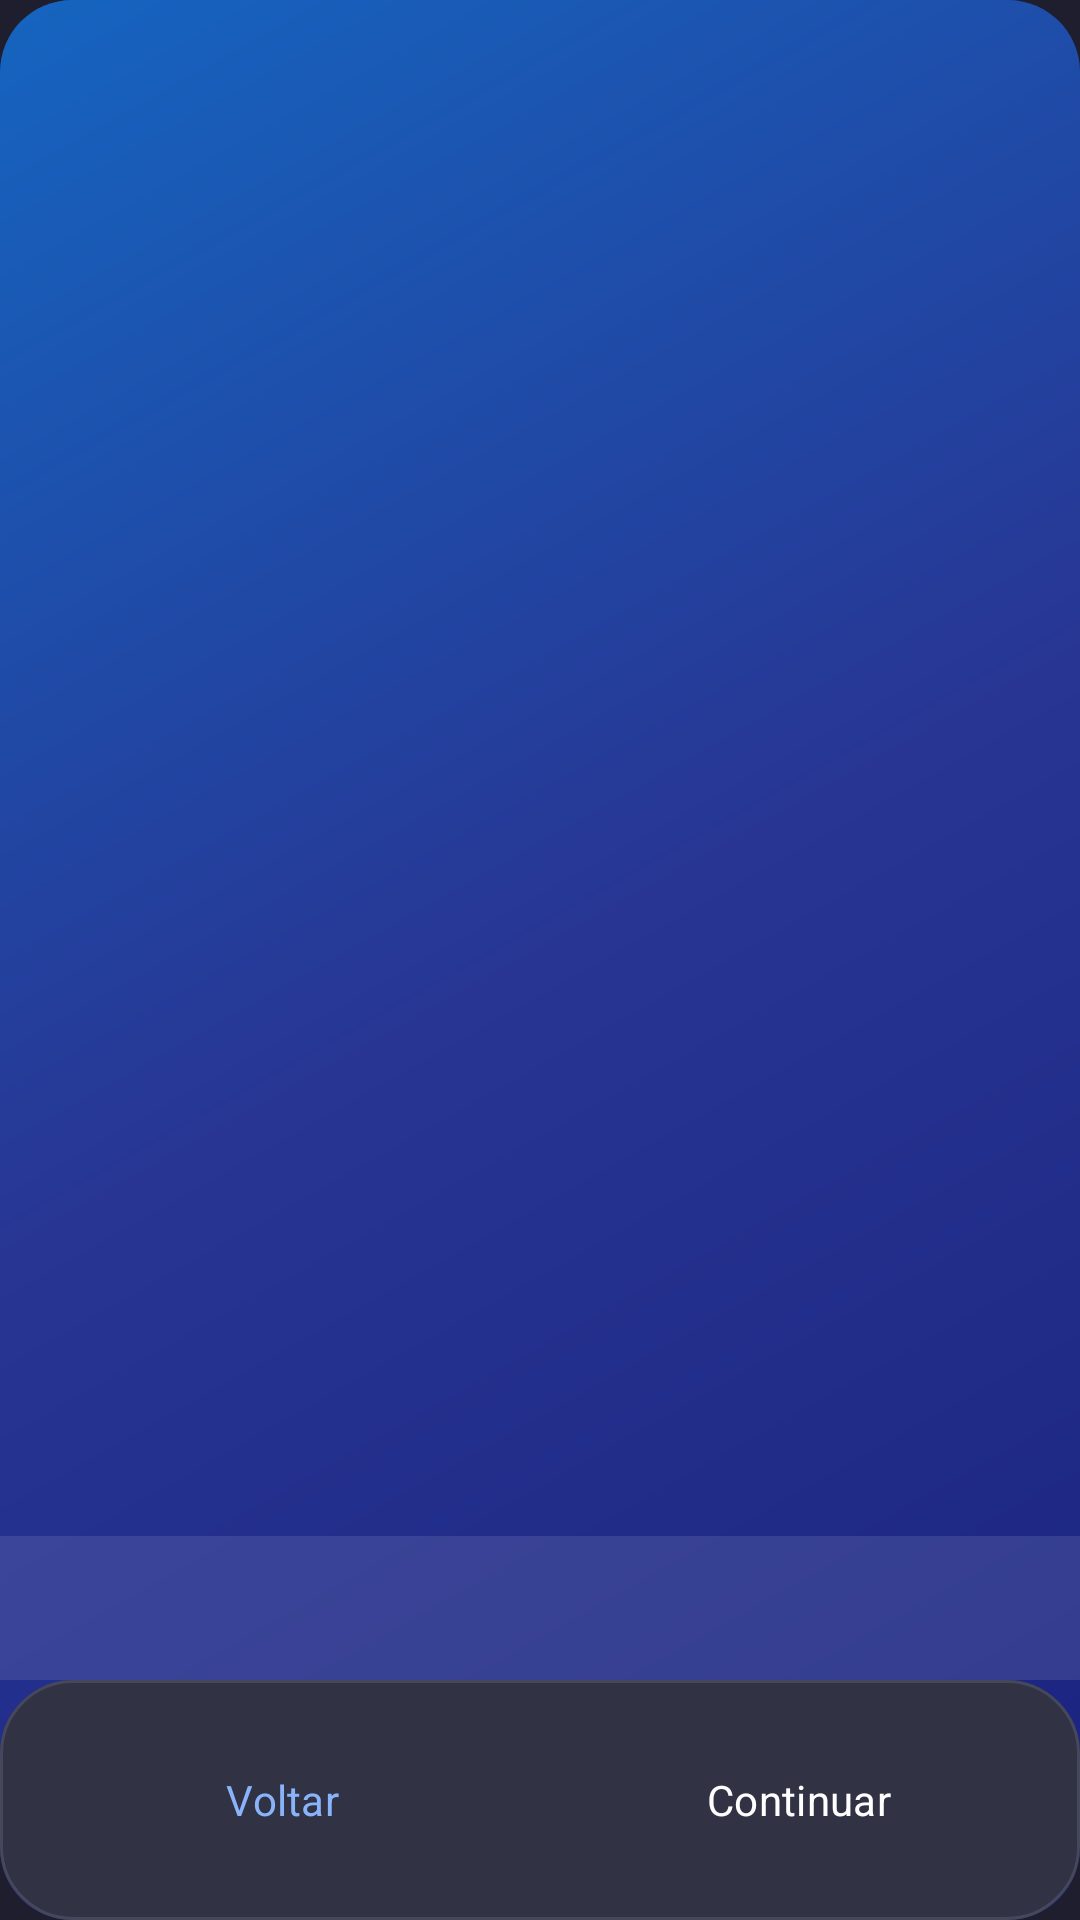

Produce the Android XML layout that renders to this screen, including the resource entries it uses.
<!-- AndroidManifest.xml: activity theme Theme.LGPDEducacional -->
<!-- res/layout/activity_onboarding.xml -->
<?xml version="1.0" encoding="utf-8"?>
<LinearLayout xmlns:android="http://schemas.android.com/apk/res/android"
    xmlns:app="http://schemas.android.com/apk/res-auto"
    android:layout_width="match_parent"
    android:layout_height="match_parent"
    android:orientation="vertical"
    android:background="@drawable/bg_gradient_primary">

    
    <androidx.viewpager2.widget.ViewPager2
        android:id="@+id/viewPager"
        android:layout_width="match_parent"
        android:layout_height="0dp"
        android:layout_weight="1" />

    
    <com.google.android.material.tabs.TabLayout
        android:id="@+id/tabLayout"
        android:layout_width="match_parent"
        android:layout_height="wrap_content"
        android:background="#1AFFFFFF"
        android:elevation="0dp"
        app:tabIndicatorColor="@color/white"
        app:tabIndicatorFullWidth="false"
        app:tabIndicatorHeight="3dp"
        app:tabRippleColor="@color/primary_light"
        app:tabSelectedTextColor="@color/white"
        app:tabTextColor="#E2E8F0" />

    
    <LinearLayout
        android:layout_width="match_parent"
        android:layout_height="wrap_content"
        android:orientation="horizontal"
        android:padding="16dp"
        android:gravity="center"
        android:background="@drawable/bg_glass_card">

        <Button
            android:id="@+id/btnSkip"
            style="@style/Button.Secondary"
            android:layout_width="0dp"
            android:layout_height="wrap_content"
            android:layout_weight="1"
            android:layout_marginEnd="8dp"
            android:backgroundTint="#F2FFFFFF"
            android:text="@string/button_back" />

        <Button
            android:id="@+id/btnNext"
            style="@style/Button.Primary"
            android:layout_width="0dp"
            android:layout_height="wrap_content"
            android:layout_weight="1"
            android:layout_marginStart="8dp"
            android:text="@string/button_continue" />

    </LinearLayout>

</LinearLayout>
<!-- resources referenced by this layout -->
<resources>
  <color name="primary_light">#B4CAFB</color>
  <color name="white">#FFFFFF</color>
  <!-- drawable bg_glass_card (drawable) -->
  <?xml version="1.0" encoding="utf-8"?>
  <shape xmlns:android="http://schemas.android.com/apk/res/android"
      android:shape="rectangle">
      <solid android:color="@color/surface" />
      <corners android:radius="24dp" />
      <stroke android:width="1dp" android:color="@color/border_light" />
  </shape>
  <!-- drawable bg_gradient_primary (drawable) -->
  <?xml version="1.0" encoding="utf-8"?>
  <shape xmlns:android="http://schemas.android.com/apk/res/android">
      <gradient
          android:startColor="#1A237E"
          android:centerColor="#283593"
          android:endColor="#1565C0"
          android:angle="135"
          android:type="linear" />
      <corners android:radius="24dp" />
  </shape>
  <string name="button_back">Voltar</string>
  <string name="button_continue">Continuar</string>
  <style name="Button.Primary" parent="Widget.Material3.Button">
          <item name="android:textColor">@color/white</item>
          <item name="android:backgroundTint">@color/primary</item>
          <item name="cornerRadius">@dimen/card_corner_radius</item>
          <item name="android:textAllCaps">false</item>
          <item name="android:paddingTop">14dp</item>
          <item name="android:paddingBottom">14dp</item>
      </style>
  <style name="Button.Secondary" parent="Widget.Material3.Button.OutlinedButton">
          <item name="android:textColor">@color/primary</item>
          <item name="strokeColor">@color/primary</item>
          <item name="strokeWidth">1.5dp</item>
          <item name="cornerRadius">@dimen/card_corner_radius</item>
          <item name="android:textAllCaps">false</item>
      </style>
  <color name="surface">#313244</color>
  <color name="border_light">#45475A</color>
  <color name="primary">#89B4FA</color>
  <dimen name="card_corner_radius">16dp</dimen>
  <color name="text_on_primary">#11111B</color>
  <color name="primary_dark">#749CE0</color>
  <color name="secondary">#F5C2E7</color>
  <color name="secondary_light">#F8D7EF</color>
  <color name="secondary_dark">#DCA9CF</color>
  <color name="accent">#CBA6F7</color>
  <color name="text_primary">#CDD6F4</color>
  <color name="surface_variant">#45475A</color>
  <color name="text_secondary">#A6ADC8</color>
  <color name="error">#F38BA8</color>
  <color name="background">#1E1E2E</color>
  <style name="ThemeOverlay.App.MaterialAlertDialog" parent="ThemeOverlay.Material3.MaterialAlertDialog">
          <item name="colorSurface">#1C2E4A</item>
          <item name="android:colorBackground">#1C2E4A</item>
          <item name="colorOnSurface">#E8F0FE</item>
          <item name="android:textColorPrimary">#E8F0FE</item>
          <item name="android:textColorSecondary">#A8C4E8</item>
          <item name="shapeAppearanceMediumComponent">@style/DialogShape</item>
          <item name="materialAlertDialogTitleTextStyle">@style/DialogTitleStyle</item>
          <item name="buttonBarPositiveButtonStyle">@style/DialogPositiveButton</item>
          <item name="buttonBarNegativeButtonStyle">@style/DialogNegativeButton</item>
      </style>
  <style name="DialogShape" parent="ShapeAppearance.MaterialComponents.MediumComponent">
          <item name="cornerSize">24dp</item>
      </style>
  <style name="DialogTitleStyle" parent="MaterialAlertDialog.Material3.Title.Text">
          <item name="android:textColor">#89C4FF</item>
          <item name="android:textSize">18sp</item>
          <item name="android:textStyle">bold</item>
      </style>
  <style name="DialogPositiveButton" parent="Widget.Material3.Button.TextButton.Dialog">
          <item name="android:textColor">#89C4FF</item>
          <item name="android:textStyle">bold</item>
      </style>
  <style name="DialogNegativeButton" parent="Widget.Material3.Button.TextButton.Dialog">
          <item name="android:textColor">#A8C4E8</item>
      </style>
</resources>
